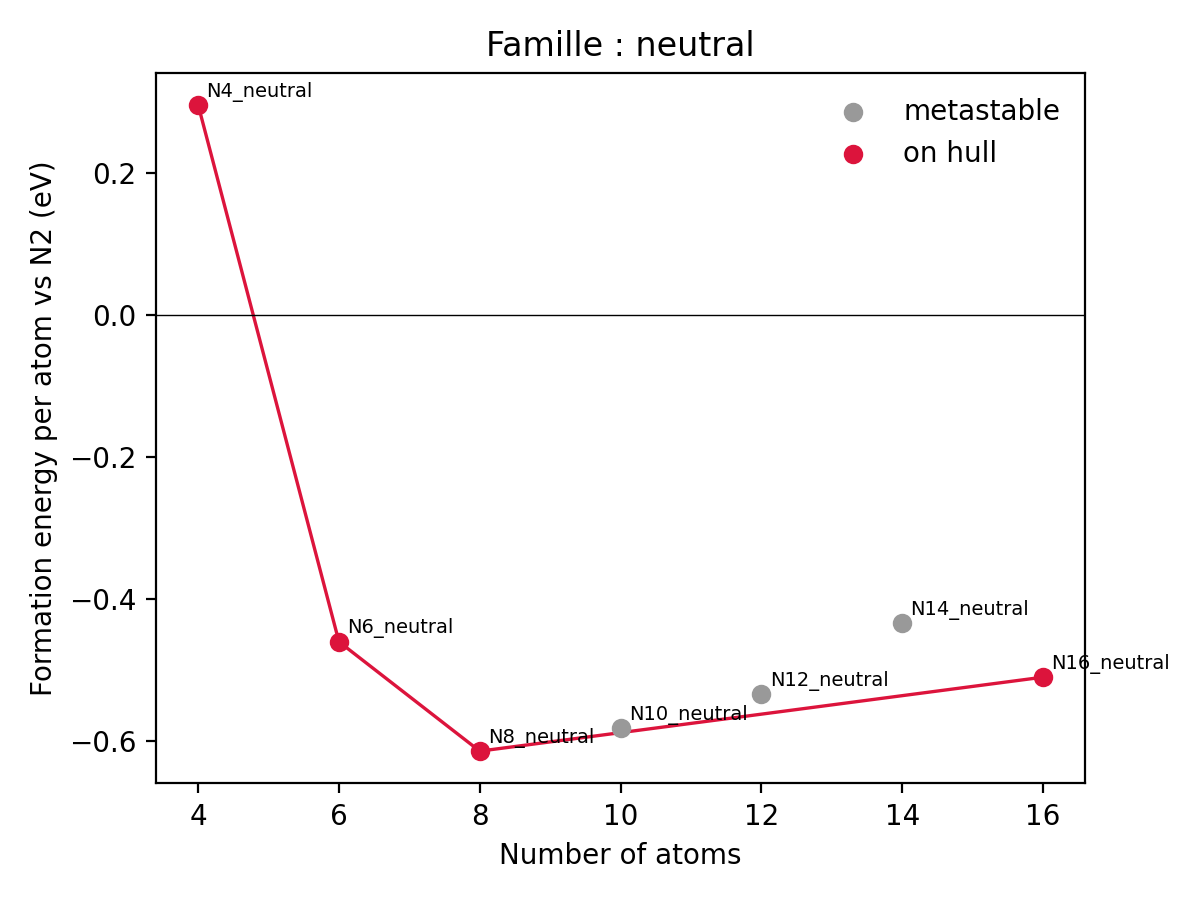

Values plotted in this chart, from the file beside it:
rank, formula, family, tag, charge, n_atoms, e_xtb_hartree, e_per_atom_hartree, e_reaction_hartree, e_reaction_ev_per_atom, e_reaction_kcalmol, reference_reaction, smiles, xyz, is_true_minimum, n_freq_hops, n_imaginary_freq, on_hull, e_above_hull_ev_per_atom
1, N4_neutral, neutral, N4_neutral_iso0006_conf1, 0, 4, -11.48, -2.871, 0.04354, 0.2962, 27.32, Nx -> (x/2) N2, n12n3n1n23, resultats/seeds_pubchem/work/xtb/N4_neut…, True, 0, 0, True, 0.0
1, N6_neutral, neutral, N6_neutral_iso0017_conf1, 0, 6, -17.39, -2.899, -0.1015, -0.4604, -63.71, Nx -> (x/2) N2, N#[N+][N-]N=[N+]=[N-], resultats/seeds_pubchem/work/xtb/N6_neut…, True, 0, 0, True, 0.0
1, N8_neutral, neutral, N8_neutral_iso0077_conf0, 0, 8, -23.24, -2.905, -0.1807, -0.6146, -113.4, Nx -> (x/2) N2, n1nn2nn[n-][n+]2n1, resultats/seeds_pubchem/work/xtb/N8_neut…, True, 0, 0, True, 0.0
1, N10_neutral, neutral, N10_neutral_iso0057_conf0, 0, 10, -29.03, -2.903, -0.2139, -0.582, -134.2, Nx -> (x/2) N2, n1n[n+](-[n+]2nn[n-]n2)n[n-]1, resultats/seeds_pubchem/work/xtb/N10_neu…, True, 0, 0, False, 0.006557
1, N12_neutral, neutral, N12_neutral_iso0000_conf1, 0, 12, -34.82, -2.902, -0.2357, -0.5345, -147.9, Nx -> (x/2) N2, N1=N[N+](=N[N-][n+]2nnn[n-]2)N=N1, resultats/seeds_pubchem/work/frequency/N…, True, 1, 0, False, 0.02793
1, N14_neutral, neutral, N14_neutral_iso0060_conf0, 0, 14, -40.57, -2.898, -0.2234, -0.4343, -140.2, Nx -> (x/2) N2, n1n[n-][n+]2n[n+]3[n-]nn[n-][n+]3n[n+]2[…, resultats/seeds_pubchem/work/frequency/N…, True, 2, 0, False, 0.1021
1, N16_neutral, neutral, N16_neutral_iso0002_conf1, 0, 16, -46.41, -2.901, -0.3001, -0.5103, -188.3, Nx -> (x/2) N2, n1n[n+]2[n+]3[n+](nn[n+]4[n+]3[n+]1[N-][…, resultats/seeds_pubchem/work/xtb/N16_neu…, True, 0, 0, True, 0.0
